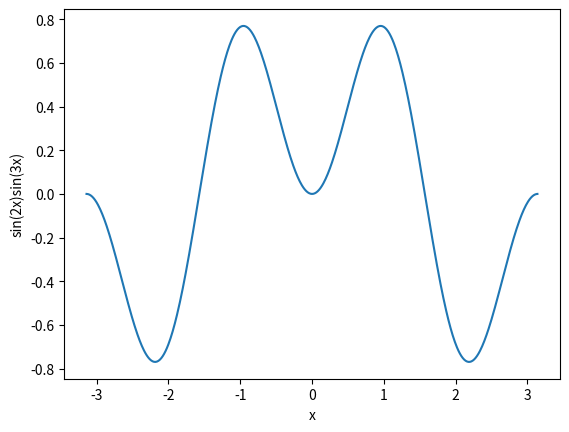

Source code (Python):
#!/usr/bin/env python
# -*- coding: utf-8 -*-

from numpy import arange,pi,sin
import matplotlib.pyplot as plt
from matplotlib.backends.backend_pdf import PdfPages
pp = PdfPages('plotsin.pdf')
print("Setup Complete")

x = arange(-pi,pi,0.01)
y = sin(x)*sin(2*x)

plt.plot(x, y)
plt.xlabel('x')
plt.ylabel('sin(x)sin(2x)')
plt.show()
pp.savefig()

y = sin(2*x)*sin(3*x)
plt.xlabel('x')
plt.ylabel('sin(2x)sin(3x)')
plt.show()
pp.savefig()
pp.close()
